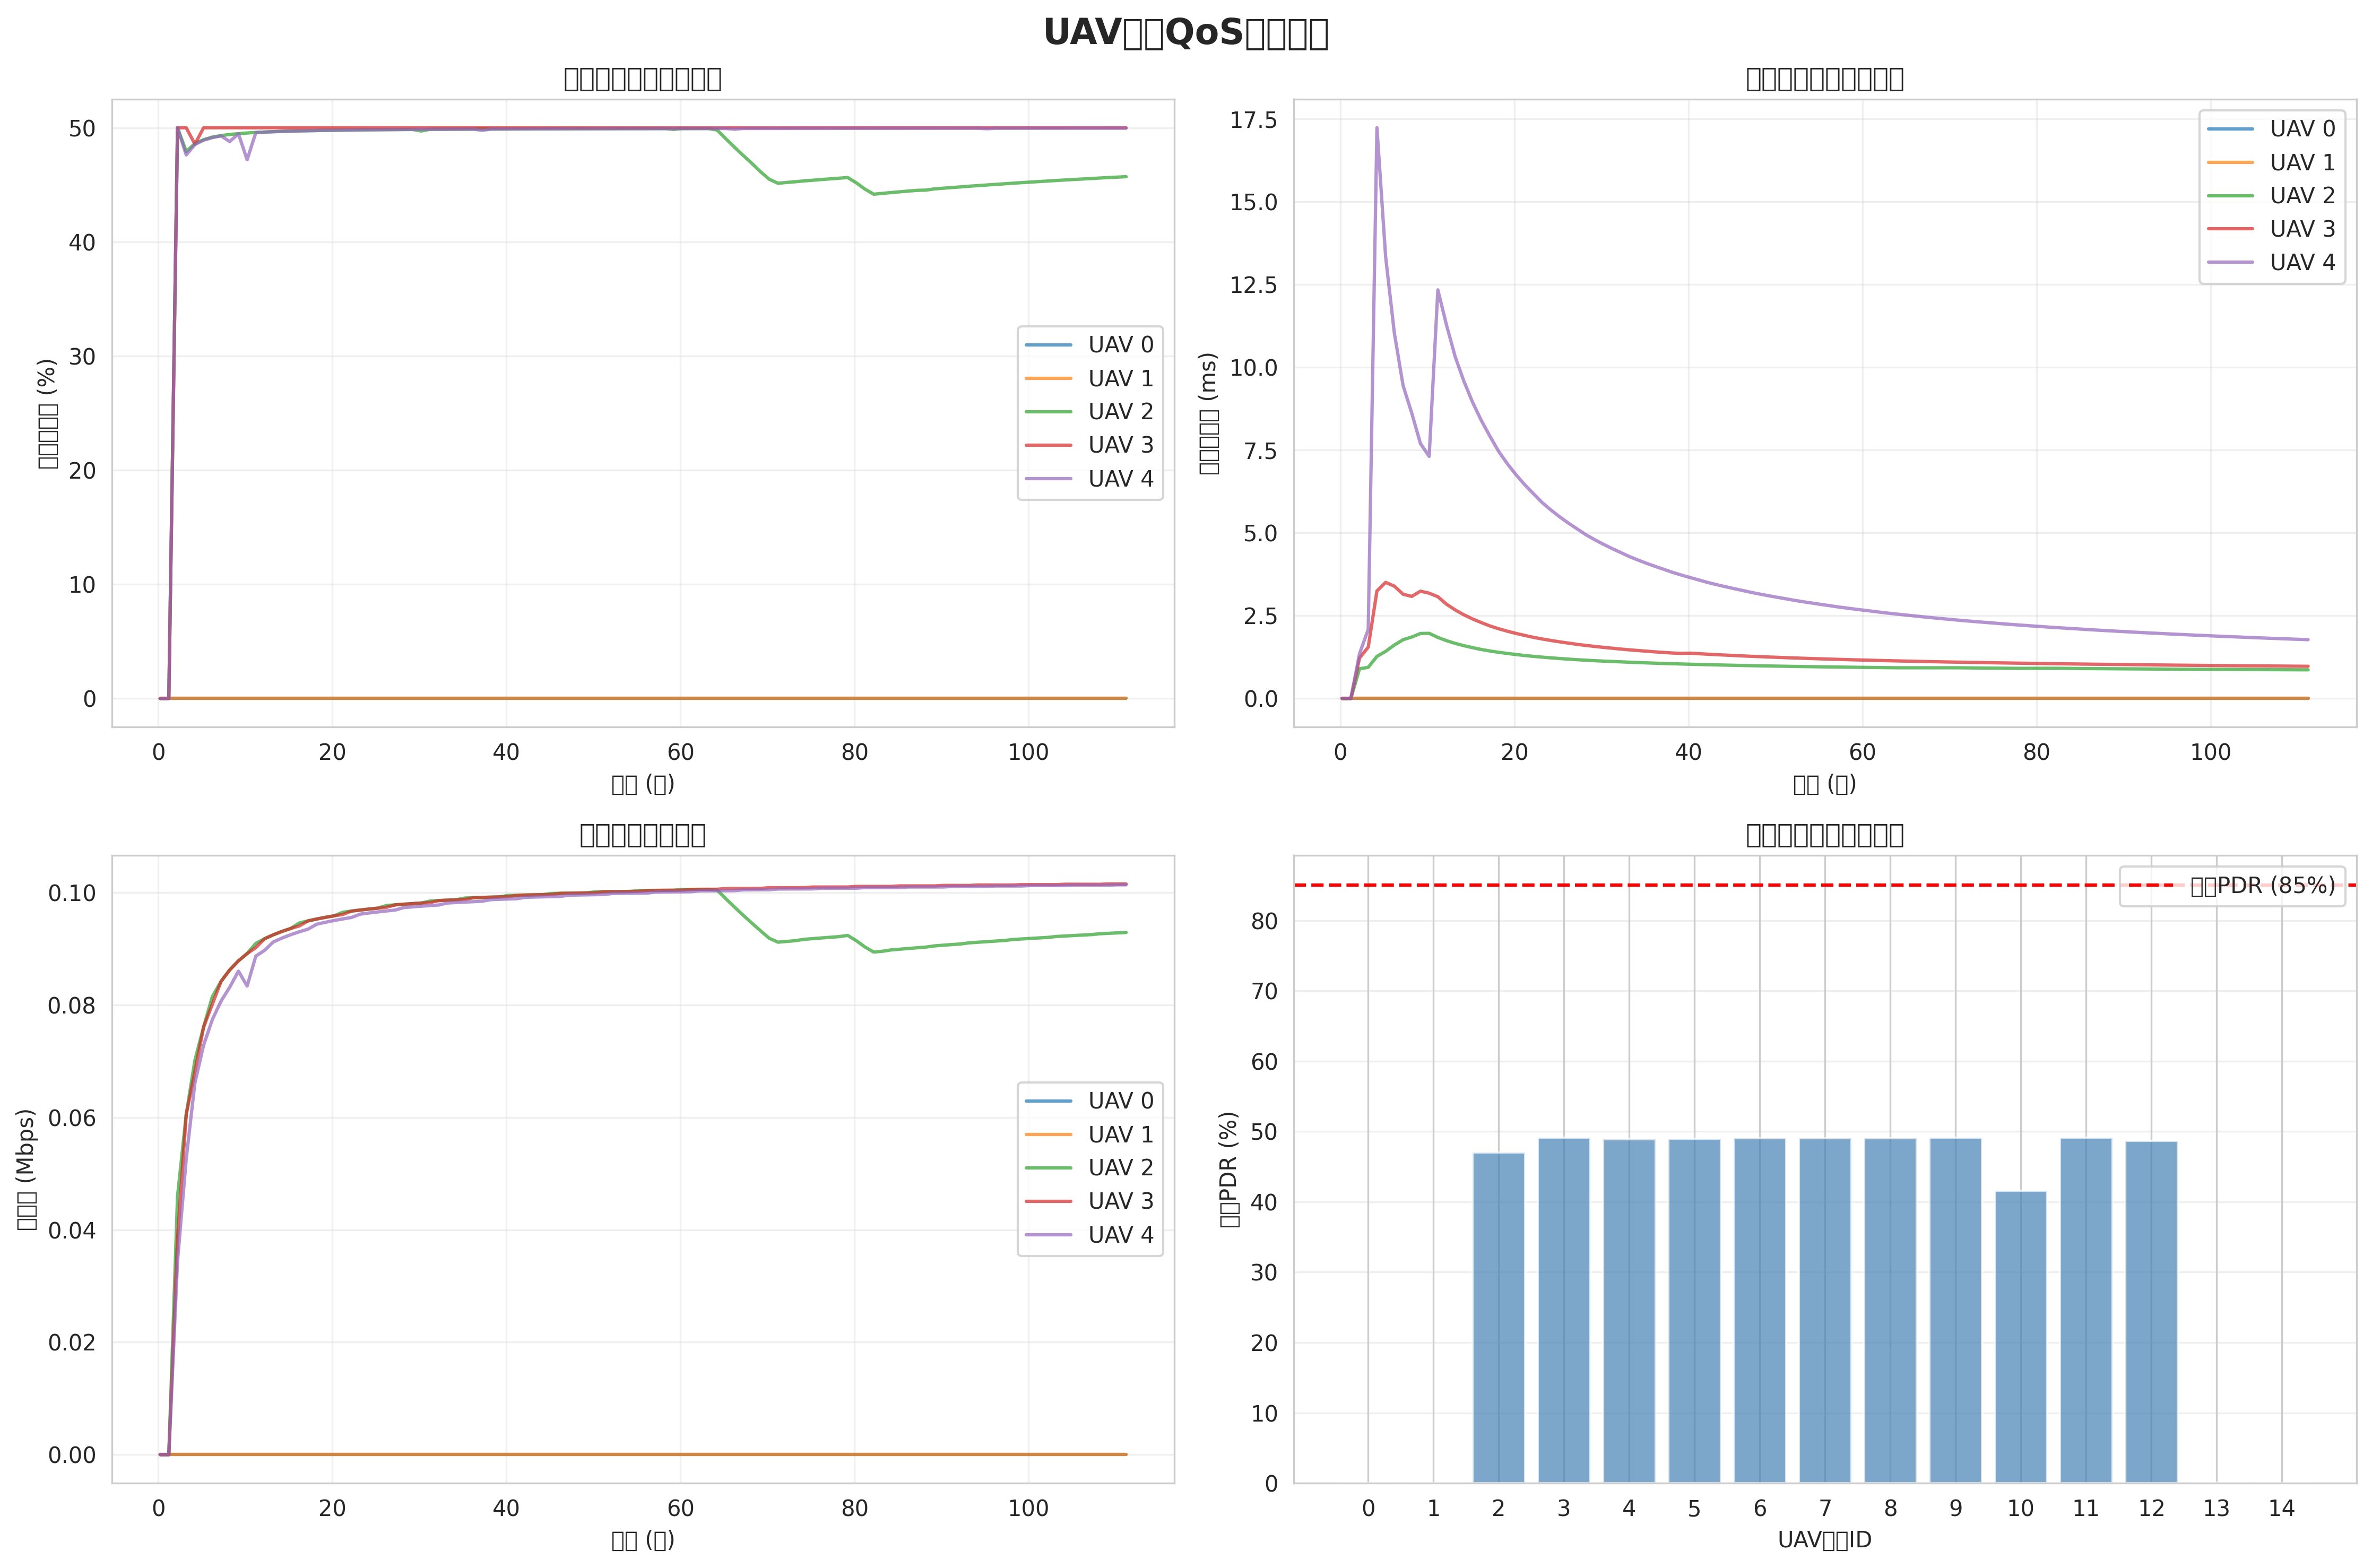

The table this chart was drawn from, first rows:
time, uav0_pdr, uav0_delay, uav0_throughput, uav1_pdr, uav1_delay, uav1_throughput, uav2_pdr, uav2_delay, uav2_throughput, uav3_pdr, uav3_delay, uav3_throughput, uav4_pdr, uav4_delay, uav4_throughput, uav5_pdr, uav5_delay, uav5_throughput, uav6_pdr, uav6_delay, uav6_throughput, uav7_pdr, uav7_delay
0.2, 0, 0, 0, 0, 0, 0, 0, 0, 0, 0, 0, 0, 0, 0, 0, 0, 0, 0, 0, 0, 0, 0, 0
1.2, 0, 0, 0, 0, 0, 0, 0, 0, 0, 0, 0, 0, 0, 0, 0, 0, 0, 0, 0, 0, 0, 0, 0
2.2, 0, 0, 0, 0, 0, 0, 0.5, 0.0008988, 45906, 0.5, 0.001225, 38254, 0.5, 0.001353, 34429, 0.5, 0.001306, 30604, 0.5, 0.001217, 26778, 0.5, 0.001314
3.2, 0, 0, 0, 0, 0, 0, 0.4792, 0.0009407, 60490, 0.5, 0.00155, 60490, 0.4762, 0.002091, 52600, 0.4, 0.02023, 42080, 0.4211, 0.01042, 42080, 0.5, 0.0015
4.2, 0, 0, 0, 0, 0, 0, 0.4861, 0.001273, 70133, 0.4857, 0.003249, 68130, 0.4853, 0.01724, 66126, 0.5, 0.03712, 64122, 0.5, 0.03612, 62118, 0.4667, 0.007442
5.2, 0, 0, 0, 0, 0, 0, 0.4896, 0.001423, 76068, 0.5, 0.003507, 76068, 0.4891, 0.01334, 72831, 0.5, 0.02697, 72831, 0.5, 0.02652, 69594, 0.5, 0.01515
6.2, 0, 0, 0, 0, 0, 0, 0.4918, 0.001615, 81445, 0.5, 0.003393, 80088, 0.4914, 0.01104, 77373, 0.5, 0.02166, 77373, 0.5, 0.02132, 76016, 0.5, 0.0123
7.2, 0, 0, 0, 0, 0, 0, 0.4932, 0.001775, 84160, 0.5, 0.003149, 84160, 0.4929, 0.009457, 80653, 0.5, 0.0183, 80653, 0.5, 0.01847, 79484, 0.5, 0.01047
8.2, 0, 0, 0, 0, 0, 0, 0.4941, 0.001857, 86213, 0.5, 0.003084, 86213, 0.488, 0.008619, 83134, 0.5, 0.01608, 83134, 0.5, 0.01617, 82107, 0.5, 0.009091
9.2, 0, 0, 0, 0, 0, 0, 0.4948, 0.001963, 87819, 0.5, 0.003241, 87819, 0.4947, 0.007699, 85990, 0.5, 0.0143, 85075, 0.5, 0.01439, 84160, 0.5, 0.008971
10.2, 0, 0, 0, 0, 0, 0, 0.4954, 0.001968, 89111, 0.5, 0.003181, 89111, 0.472, 0.007311, 83335, 0.4858, 0.01345, 84985, 0.476, 0.01597, 81685, 0.5, 0.008218
11.2, 0, 0, 0, 0, 0, 0, 0.4959, 0.001845, 90923, 0.5, 0.003073, 90171, 0.4958, 0.01234, 88669, 0.5, 0.01857, 88669, 0.5, 0.02431, 87917, 0.5, 0.007488
12.2, 0, 0, 0, 0, 0, 0, 0.4963, 0.001746, 91748, 0.5, 0.002847, 91748, 0.4962, 0.01127, 89679, 0.5, 0.01692, 89679, 0.5, 0.02212, 88989, 0.5, 0.006805
13.2, 0, 0, 0, 0, 0, 0, 0.4966, 0.001664, 92448, 0.5, 0.002674, 92448, 0.4965, 0.01031, 91173, 0.5, 0.01556, 90536, 0.5, 0.0203, 89898, 0.5, 0.006286
14.2, 0, 0, 0, 0, 0, 0, 0.4968, 0.001595, 93050, 0.5, 0.002527, 93050, 0.4968, 0.009575, 91865, 0.5, 0.01432, 91865, 0.5, 0.01877, 90679, 0.5, 0.005849
15.2, 0, 0, 0, 0, 0, 0, 0.4971, 0.001535, 93573, 0.5, 0.002401, 93573, 0.497, 0.008941, 92465, 0.5, 0.01334, 92465, 0.497, 0.01746, 91358, 0.5, 0.005477
16.2, 0, 0, 0, 0, 0, 0, 0.4973, 0.001479, 94550, 0.5, 0.002292, 94031, 0.4972, 0.008392, 92992, 0.5, 0.0125, 92992, 0.5, 0.01624, 92472, 0.4972, 0.005155
17.2, 0, 0, 0, 0, 0, 0, 0.4974, 0.001435, 94925, 0.5, 0.002189, 94925, 0.4974, 0.007912, 93457, 0.5, 0.01176, 93457, 0.5, 0.01526, 92967, 0.5, 0.004852
18.2, 0, 0, 0, 0, 0, 0, 0.4976, 0.001395, 95258, 0.5, 0.002105, 95258, 0.4976, 0.007456, 94333, 0.5, 0.01111, 93871, 0.5, 0.0144, 93408, 0.5, 0.004607
19.2, 0, 0, 0, 0, 0, 0, 0.4977, 0.00136, 95557, 0.5, 0.002031, 95557, 0.4977, 0.007084, 94680, 0.5, 0.01049, 94680, 0.5, 0.01364, 93803, 0.5, 0.00439
20.2, 0, 0, 0, 0, 0, 0, 0.4978, 0.001328, 95826, 0.5, 0.001965, 95826, 0.4978, 0.006751, 94992, 0.5, 0.009974, 94992, 0.5, 0.0129, 94576, 0.5, 0.004197
21.2, 0, 0, 0, 0, 0, 0, 0.498, 0.001298, 96466, 0.5, 0.001905, 96069, 0.4979, 0.006451, 95276, 0.5, 0.009513, 95276, 0.5, 0.01229, 94878, 0.5, 0.004009
22.2, 0, 0, 0, 0, 0, 0, 0.498, 0.001272, 96670, 0.5, 0.001846, 96670, 0.498, 0.00618, 95533, 0.5, 0.009096, 95533, 0.5, 0.01174, 95154, 0.5, 0.003852
23.2, 0, 0, 0, 0, 0, 0, 0.4981, 0.001249, 96857, 0.5, 0.001797, 96857, 0.4981, 0.005914, 96131, 0.5, 0.008717, 95768, 0.5, 0.01124, 95406, 0.5, 0.003711
24.2, 0, 0, 0, 0, 0, 0, 0.4982, 0.001228, 97027, 0.5, 0.001752, 97027, 0.4982, 0.00569, 96332, 0.5, 0.008343, 96332, 0.5, 0.01078, 95636, 0.5, 0.003581
25.2, 0, 0, 0, 0, 0, 0, 0.4983, 0.001208, 97185, 0.5, 0.001711, 97185, 0.4983, 0.005485, 96517, 0.5, 0.008028, 96517, 0.5, 0.01033, 96183, 0.5, 0.003463
26.2, 0, 0, 0, 0, 0, 0, 0.4984, 0.001189, 97651, 0.5, 0.001673, 97330, 0.4983, 0.005297, 96688, 0.5, 0.007738, 96688, 0.5, 0.009944, 96366, 0.5, 0.003345
27.2, 0, 0, 0, 0, 0, 0, 0.4984, 0.001172, 97774, 0.5, 0.001635, 97774, 0.4984, 0.005123, 96846, 0.5, 0.00747, 96846, 0.5, 0.009591, 96536, 0.5, 0.003245
28.2, 0, 0, 0, 0, 0, 0, 0.4985, 0.001157, 97888, 0.5, 0.001603, 97888, 0.4985, 0.004948, 97291, 0.5, 0.007222, 96993, 0.5, 0.009264, 96694, 0.5, 0.003152
29.2, 0, 0, 0, 0, 0, 0, 0.4985, 0.001143, 97994, 0.5, 0.001573, 97994, 0.4985, 0.0048, 97418, 0.5, 0.006974, 97418, 0.5, 0.008988, 96842, 0.5, 0.003067
30.2, 0, 0, 0, 0, 0, 0, 0.4972, 0.00113, 98094, 0.5, 0.001545, 98094, 0.4986, 0.004661, 97536, 0.5, 0.006761, 97536, 0.5, 0.008691, 97258, 0.5, 0.002987
31.2, 0, 0, 0, 0, 0, 0, 0.4986, 0.001119, 98456, 0.5, 0.001519, 98187, 0.4986, 0.004531, 97647, 0.5, 0.006561, 97647, 0.5, 0.008441, 97377, 0.5, 0.002906
32.2, 0, 0, 0, 0, 0, 0, 0.4987, 0.001107, 98535, 0.5, 0.001493, 98535, 0.4987, 0.00441, 97751, 0.5, 0.006375, 97751, 0.5, 0.008202, 97490, 0.5, 0.002837
33.2, 0, 0, 0, 0, 0, 0, 0.4987, 0.001096, 98609, 0.5, 0.00147, 98609, 0.4987, 0.004287, 98102, 0.5, 0.0062, 97849, 0.5, 0.007978, 97595, 0.5, 0.002772
34.2, 0, 0, 0, 0, 0, 0, 0.4988, 0.001086, 98679, 0.5, 0.001449, 98679, 0.4988, 0.004181, 98187, 0.5, 0.006023, 98187, 0.5, 0.007769, 97694, 0.5, 0.00271
35.2, 0, 0, 0, 0, 0, 0, 0.4988, 0.001076, 98984, 0.5, 0.001429, 98744, 0.4988, 0.004081, 98266, 0.5, 0.005869, 98266, 0.5, 0.007561, 98027, 0.5, 0.002653
36.2, 0, 0, 0, 0, 0, 0, 0.4988, 0.001067, 99039, 0.5, 0.001408, 99039, 0.4988, 0.003987, 98342, 0.5, 0.005724, 98342, 0.5, 0.007376, 98109, 0.5, 0.002594
37.2, 0, 0, 0, 0, 0, 0, 0.4989, 0.001058, 99092, 0.5, 0.00139, 99092, 0.4977, 0.003898, 98413, 0.5, 0.005587, 98413, 0.5, 0.007193, 98187, 0.5, 0.002543
38.2, 0, 0, 0, 0, 0, 0, 0.4989, 0.00105, 99141, 0.5, 0.001373, 99141, 0.4989, 0.003806, 98701, 0.5, 0.005457, 98480, 0.5, 0.00702, 98260, 0.5, 0.002495
39.2, 0, 0, 0, 0, 0, 0, 0.4989, 0.001042, 99189, 0.5, 0.001363, 99189, 0.4989, 0.003727, 98759, 0.5, 0.005324, 98759, 0.5, 0.006856, 98330, 0.5, 0.002449
40.2, 0, 0, 0, 0, 0, 0, 0.499, 0.001035, 99443, 0.5, 0.001369, 99233, 0.4989, 0.003651, 98815, 0.5, 0.005208, 98815, 0.5, 0.006687, 98605, 0.5, 0.002406
41.2, 0, 0, 0, 0, 0, 0, 0.499, 0.001028, 99480, 0.5, 0.001353, 99480, 0.499, 0.00358, 98868, 0.5, 0.005098, 98868, 0.5, 0.00654, 98663, 0.5, 0.002362
42.2, 0, 0, 0, 0, 0, 0, 0.499, 0.001021, 99516, 0.5, 0.001338, 99516, 0.499, 0.003506, 99117, 0.5, 0.004993, 98918, 0.5, 0.0064, 98718, 0.5, 0.002323
43.2, 0, 0, 0, 0, 0, 0, 0.499, 0.001015, 99550, 0.5, 0.001325, 99550, 0.499, 0.003441, 99161, 0.5, 0.004885, 99161, 0.5, 0.006266, 98771, 0.5, 0.002285
44.2, 0, 0, 0, 0, 0, 0, 0.499, 0.001009, 99583, 0.5, 0.001312, 99583, 0.499, 0.003379, 99202, 0.5, 0.004789, 99202, 0.499, 0.006139, 98821, 0.5, 0.00225
45.2, 0, 0, 0, 0, 0, 0, 0.4991, 0.001003, 99800, 0.5, 0.001299, 99614, 0.4991, 0.00332, 99242, 0.5, 0.004699, 99242, 0.5, 0.006007, 99056, 0.4991, 0.002216
46.2, 0, 0, 0, 0, 0, 0, 0.4991, 0.0009973, 99826, 0.5, 0.001286, 99826, 0.4991, 0.003263, 99280, 0.5, 0.004612, 99280, 0.5, 0.005891, 99098, 0.5, 0.002183
47.2, 0, 0, 0, 0, 0, 0, 0.4991, 0.0009921, 99851, 0.5, 0.001275, 99851, 0.4991, 0.003205, 99494, 0.5, 0.004529, 99316, 0.5, 0.00578, 99138, 0.5, 0.002152
48.2, 0, 0, 0, 0, 0, 0, 0.4991, 0.0009872, 99874, 0.5, 0.001264, 99874, 0.4991, 0.003153, 99525, 0.5, 0.004443, 99525, 0.5, 0.005674, 99176, 0.5, 0.002122
49.2, 0, 0, 0, 0, 0, 0, 0.4991, 0.0009824, 99897, 0.5, 0.001253, 99897, 0.4991, 0.003104, 99555, 0.5, 0.004367, 99555, 0.5, 0.005564, 99384, 0.5, 0.002094
50.2, 0, 0, 0, 0, 0, 0, 0.4992, 0.0009774, 100087, 0.5, 0.001243, 99919, 0.4992, 0.003056, 99584, 0.5, 0.004294, 99584, 0.5, 0.005467, 99416, 0.5, 0.002065
51.2, 0, 0, 0, 0, 0, 0, 0.4992, 0.0009731, 100104, 0.5, 0.001233, 100104, 0.4992, 0.003011, 99611, 0.5, 0.004224, 99611, 0.5, 0.005373, 99447, 0.5, 0.002039
52.2, 0, 0, 0, 0, 0, 0, 0.4992, 0.0009688, 100121, 0.5, 0.001224, 100121, 0.4992, 0.002964, 99799, 0.5, 0.004156, 99638, 0.5, 0.005283, 99476, 0.5, 0.002014
53.2, 0, 0, 0, 0, 0, 0, 0.4992, 0.0009648, 100138, 0.5, 0.001215, 100138, 0.4992, 0.002922, 99821, 0.5, 0.004086, 99821, 0.5, 0.005197, 99505, 0.5, 0.001989
54.2, 0, 0, 0, 0, 0, 0, 0.4992, 0.0009609, 100154, 0.5, 0.001206, 100154, 0.4992, 0.002881, 99843, 0.5, 0.004024, 99843, 0.5, 0.005107, 99688, 0.5, 0.00197
55.2, 0, 0, 0, 0, 0, 0, 0.4992, 0.0009568, 100321, 0.5, 0.001198, 100169, 0.4992, 0.002842, 99864, 0.5, 0.003964, 99864, 0.5, 0.005027, 99711, 0.5, 0.001959
56.2, 0, 0, 0, 0, 0, 0, 0.4993, 0.0009532, 100333, 0.5, 0.001189, 100333, 0.4993, 0.002805, 99884, 0.5, 0.003906, 99884, 0.5, 0.00495, 99734, 0.5, 0.001957
57.2, 0, 0, 0, 0, 0, 0, 0.4993, 0.0009497, 100345, 0.5, 0.001182, 100345, 0.4993, 0.002765, 100050, 0.5, 0.003851, 99903, 0.5, 0.004876, 99756, 0.5, 0.001959
58.2, 0, 0, 0, 0, 0, 0, 0.4993, 0.0009463, 100356, 0.5, 0.001174, 100356, 0.4993, 0.002731, 100067, 0.5, 0.003792, 100067, 0.5, 0.004804, 99777, 0.5, 0.001956
59.2, 0, 0, 0, 0, 0, 0, 0.4986, 0.0009431, 100366, 0.5, 0.001167, 100366, 0.4993, 0.002697, 100082, 0.5, 0.003741, 100082, 0.5, 0.004729, 99940, 0.5, 0.001938
... 52 more rows
